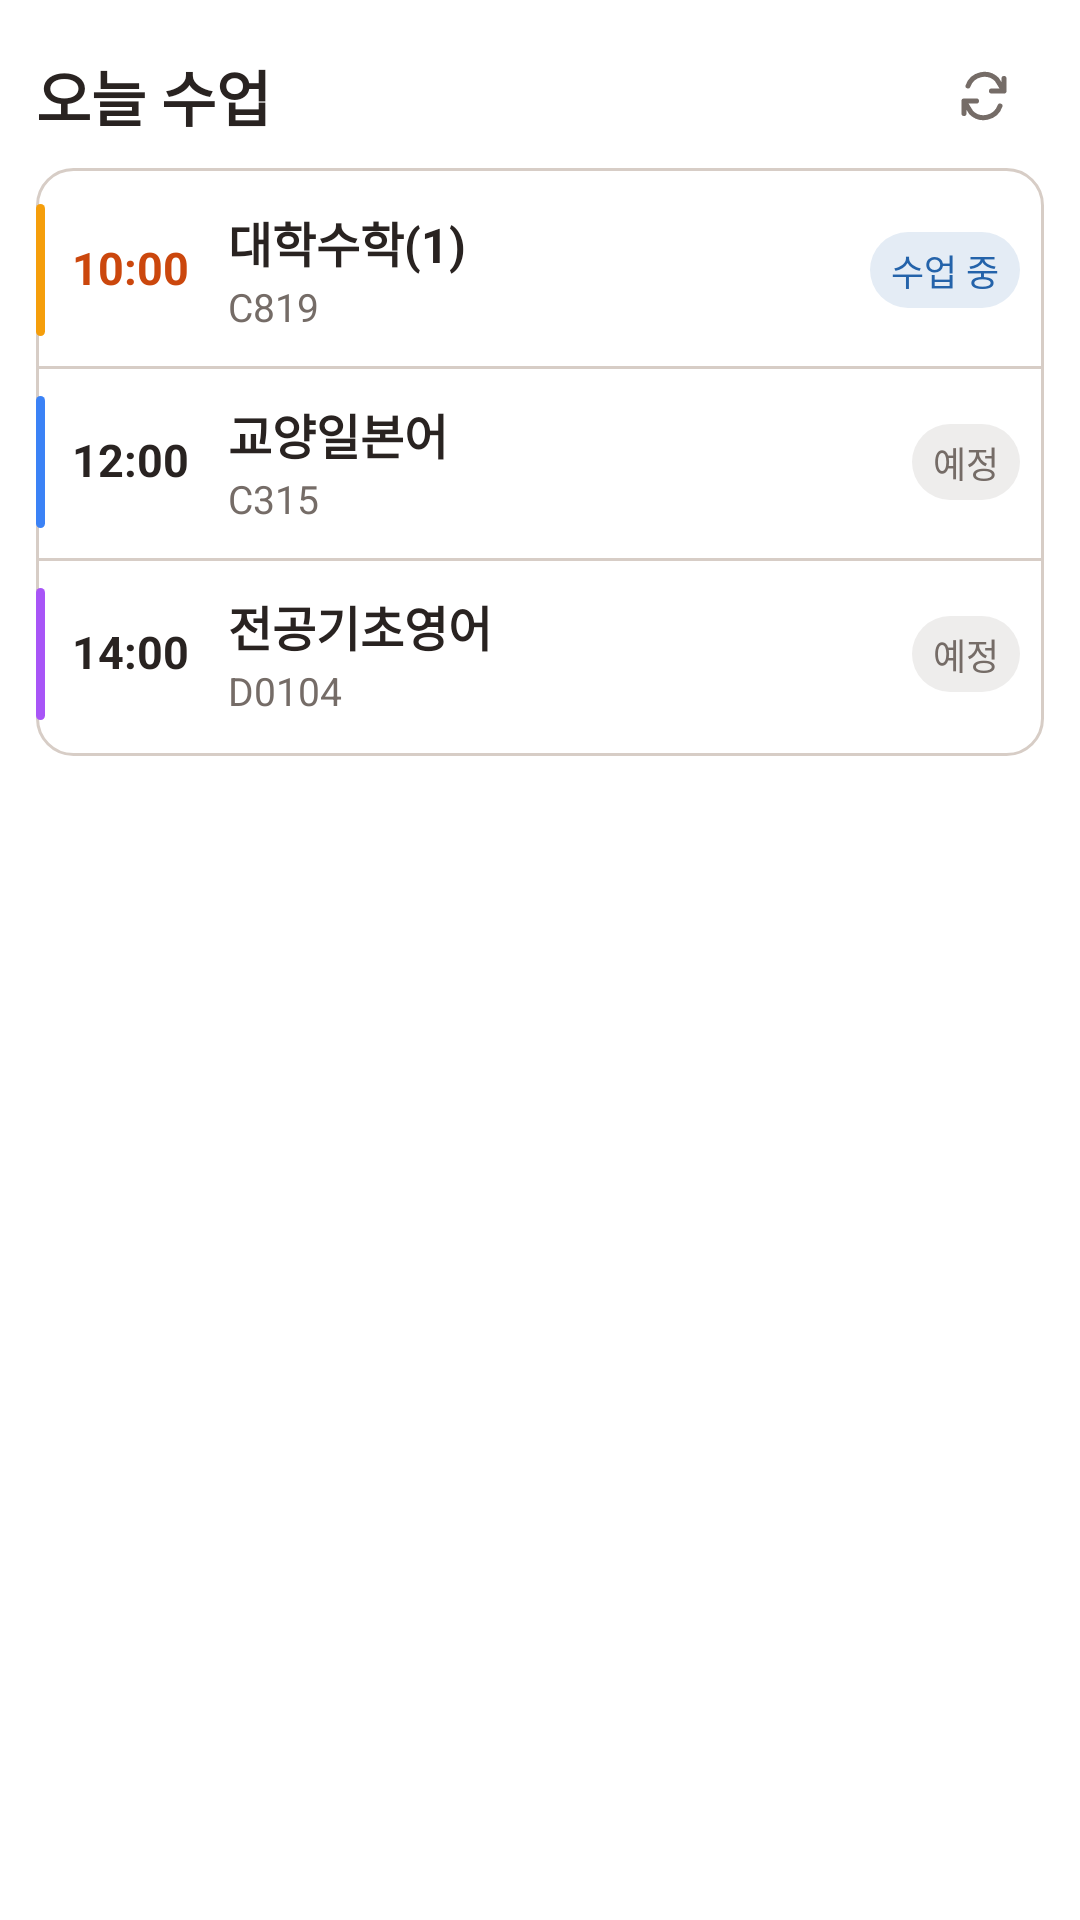

Here is an Android app screen rendered from its layout file. Give the layout XML and the strings, colors and styles it references.
<!-- AndroidManifest.xml: application theme Theme.hongsi -->
<!-- res/layout/today_large_widget_preview.xml -->
<?xml version="1.0" encoding="utf-8"?>
<LinearLayout xmlns:android="http://schemas.android.com/apk/res/android" android:layout_width="match_parent" android:layout_height="match_parent" android:orientation="vertical" android:padding="12dp" android:background="@drawable/widget_attendance_background">
  <LinearLayout android:layout_width="match_parent" android:layout_height="40dp" android:orientation="horizontal" android:gravity="center_vertical">
    <TextView android:layout_width="0dp" android:layout_height="match_parent" android:text="오늘 수업" android:textSize="20sp" android:textColor="@color/widget_text" android:includeFontPadding="false" android:layout_weight="1" android:gravity="center_vertical" android:maxLines="1" android:ellipsize="end" android:textStyle="bold" />
    <FrameLayout android:layout_width="40dp" android:layout_height="40dp" android:contentDescription="새로고침">
      <ImageView android:layout_width="match_parent" android:layout_height="match_parent" android:padding="10dp" android:src="@drawable/ic_widget_refresh" android:tint="@color/widget_muted" android:importantForAccessibility="no" />
      <ProgressBar android:layout_width="match_parent" android:layout_height="match_parent" android:padding="10dp" android:indeterminate="true" android:indeterminateOnly="true" android:indeterminateDrawable="@drawable/widget_refresh_spin" android:indeterminateTint="@color/widget_muted" android:indeterminateDuration="650" android:interpolator="@android:anim/linear_interpolator" android:visibility="gone" android:importantForAccessibility="no" />
    </FrameLayout>
  </LinearLayout>
  <LinearLayout android:layout_width="match_parent" android:layout_height="0dp" android:orientation="vertical" android:layout_weight="1">
    <LinearLayout android:layout_width="match_parent" android:layout_height="wrap_content" android:orientation="vertical" android:background="@drawable/widget_class_background" android:layout_marginTop="4dp" android:paddingTop="2dp" android:paddingBottom="2dp">
      <FrameLayout android:layout_width="match_parent" android:layout_height="64dp">
        <ImageView android:layout_width="match_parent" android:layout_height="1dp" android:background="@color/widget_border" android:importantForAccessibility="no" android:visibility="gone" />
        <ImageView android:layout_width="3dp" android:layout_height="match_parent" android:src="@drawable/widget_class_accent" android:scaleType="fitXY" android:layout_marginTop="10dp" android:layout_marginBottom="10dp" android:importantForAccessibility="no" android:tint="#f59e0b" />
        <LinearLayout android:layout_width="match_parent" android:layout_height="match_parent" android:orientation="horizontal" android:gravity="center_vertical" android:paddingStart="12dp" android:paddingEnd="8dp">
          <TextView android:layout_width="52dp" android:layout_height="wrap_content" android:text="10:00" android:textSize="15sp" android:textColor="@color/widget_primary" android:includeFontPadding="false" android:gravity="center_vertical" android:textStyle="bold" />
          <LinearLayout android:layout_width="0dp" android:layout_height="match_parent" android:layout_weight="1" android:orientation="vertical" android:gravity="center_vertical">
            <TextView android:layout_width="match_parent" android:layout_height="wrap_content" android:text="대학수학(1)" android:textSize="16sp" android:textColor="@color/widget_text" android:includeFontPadding="false" android:maxLines="2" android:ellipsize="end" android:textStyle="bold" />
            <TextView android:layout_width="match_parent" android:layout_height="wrap_content" android:text="C819" android:textSize="13sp" android:textColor="@color/widget_muted" android:includeFontPadding="false" android:maxLines="1" android:ellipsize="end" android:layout_marginTop="3dp" />
          </LinearLayout>
          <TextView android:layout_width="wrap_content" android:layout_height="wrap_content" android:text="수업 중" android:textSize="12sp" android:textColor="@color/widget_badge_info_text" android:includeFontPadding="false" android:gravity="center" android:paddingStart="7dp" android:paddingEnd="7dp" android:paddingTop="4dp" android:paddingBottom="4dp" android:maxLines="1" android:background="@drawable/widget_badge_info" android:layout_marginStart="6dp" />
        </LinearLayout>
      </FrameLayout>
      <FrameLayout android:layout_width="match_parent" android:layout_height="64dp">
        <ImageView android:layout_width="match_parent" android:layout_height="1dp" android:background="@color/widget_border" android:importantForAccessibility="no" android:visibility="visible" />
        <ImageView android:layout_width="3dp" android:layout_height="match_parent" android:src="@drawable/widget_class_accent" android:scaleType="fitXY" android:layout_marginTop="10dp" android:layout_marginBottom="10dp" android:importantForAccessibility="no" android:tint="#3b82f6" />
        <LinearLayout android:layout_width="match_parent" android:layout_height="match_parent" android:orientation="horizontal" android:gravity="center_vertical" android:paddingStart="12dp" android:paddingEnd="8dp">
          <TextView android:layout_width="52dp" android:layout_height="wrap_content" android:text="12:00" android:textSize="15sp" android:textColor="@color/widget_text" android:includeFontPadding="false" android:gravity="center_vertical" android:textStyle="bold" />
          <LinearLayout android:layout_width="0dp" android:layout_height="match_parent" android:layout_weight="1" android:orientation="vertical" android:gravity="center_vertical">
            <TextView android:layout_width="match_parent" android:layout_height="wrap_content" android:text="교양일본어" android:textSize="16sp" android:textColor="@color/widget_text" android:includeFontPadding="false" android:maxLines="2" android:ellipsize="end" android:textStyle="bold" />
            <TextView android:layout_width="match_parent" android:layout_height="wrap_content" android:text="C315" android:textSize="13sp" android:textColor="@color/widget_muted" android:includeFontPadding="false" android:maxLines="1" android:ellipsize="end" android:layout_marginTop="3dp" />
          </LinearLayout>
          <TextView android:layout_width="wrap_content" android:layout_height="wrap_content" android:text="예정" android:textSize="12sp" android:textColor="@color/widget_muted" android:includeFontPadding="false" android:gravity="center" android:paddingStart="7dp" android:paddingEnd="7dp" android:paddingTop="4dp" android:paddingBottom="4dp" android:maxLines="1" android:background="@drawable/widget_badge_muted" android:layout_marginStart="6dp" />
        </LinearLayout>
      </FrameLayout>
      <FrameLayout android:layout_width="match_parent" android:layout_height="64dp">
        <ImageView android:layout_width="match_parent" android:layout_height="1dp" android:background="@color/widget_border" android:importantForAccessibility="no" android:visibility="visible" />
        <ImageView android:layout_width="3dp" android:layout_height="match_parent" android:src="@drawable/widget_class_accent" android:scaleType="fitXY" android:layout_marginTop="10dp" android:layout_marginBottom="10dp" android:importantForAccessibility="no" android:tint="#a855f7" />
        <LinearLayout android:layout_width="match_parent" android:layout_height="match_parent" android:orientation="horizontal" android:gravity="center_vertical" android:paddingStart="12dp" android:paddingEnd="8dp">
          <TextView android:layout_width="52dp" android:layout_height="wrap_content" android:text="14:00" android:textSize="15sp" android:textColor="@color/widget_text" android:includeFontPadding="false" android:gravity="center_vertical" android:textStyle="bold" />
          <LinearLayout android:layout_width="0dp" android:layout_height="match_parent" android:layout_weight="1" android:orientation="vertical" android:gravity="center_vertical">
            <TextView android:layout_width="match_parent" android:layout_height="wrap_content" android:text="전공기초영어" android:textSize="16sp" android:textColor="@color/widget_text" android:includeFontPadding="false" android:maxLines="2" android:ellipsize="end" android:textStyle="bold" />
            <TextView android:layout_width="match_parent" android:layout_height="wrap_content" android:text="D0104" android:textSize="13sp" android:textColor="@color/widget_muted" android:includeFontPadding="false" android:maxLines="1" android:ellipsize="end" android:layout_marginTop="3dp" />
          </LinearLayout>
          <TextView android:layout_width="wrap_content" android:layout_height="wrap_content" android:text="예정" android:textSize="12sp" android:textColor="@color/widget_muted" android:includeFontPadding="false" android:gravity="center" android:paddingStart="7dp" android:paddingEnd="7dp" android:paddingTop="4dp" android:paddingBottom="4dp" android:maxLines="1" android:background="@drawable/widget_badge_muted" android:layout_marginStart="6dp" />
        </LinearLayout>
      </FrameLayout>
    </LinearLayout>
  </LinearLayout>
</LinearLayout>
<!-- resources referenced by this layout -->
<resources>
  <color name="widget_badge_info_text">#2463AA</color>
  <color name="widget_border">#D7CDC6</color>
  <color name="widget_muted">#756C67</color>
  <color name="widget_primary">#CB470D</color>
  <color name="widget_text">#292321</color>
  <!-- drawable ic_widget_refresh (drawable) -->
  <vector xmlns:android="http://schemas.android.com/apk/res/android" android:width="24dp" android:height="24dp" android:viewportWidth="24" android:viewportHeight="24">
      <path android:fillColor="@android:color/transparent" android:strokeColor="@color/widget_text" android:strokeWidth="2" android:strokeLineCap="round" android:strokeLineJoin="round" android:pathData="M20,5v5h-5 M4,19v-5h5 M5.6,8a7,7 0,0 1,11.55,-2.6L20,10 M4,14l2.85,4.6A7,7 0,0 0,18.4,16" />
  </vector>
  <!-- drawable widget_badge_info (drawable) -->
  <shape xmlns:android="http://schemas.android.com/apk/res/android" android:shape="rectangle"><corners android:radius="14dp"/><solid android:color="@color/widget_badge_info_background"/></shape>
  <!-- drawable widget_badge_muted (drawable) -->
  <shape xmlns:android="http://schemas.android.com/apk/res/android" android:shape="rectangle"><corners android:radius="14dp"/><solid android:color="@color/widget_badge_muted_background"/></shape>
  <!-- drawable widget_class_accent (drawable) -->
  <shape xmlns:android="http://schemas.android.com/apk/res/android"><solid android:color="#FFFFFF"/><corners android:radius="2dp"/></shape>
  <!-- drawable widget_class_background (drawable) -->
  <shape xmlns:android="http://schemas.android.com/apk/res/android"><solid android:color="@android:color/transparent"/><corners android:radius="12dp"/><stroke android:width="1dp" android:color="@color/widget_border"/></shape>
  <!-- drawable widget_refresh_spin (drawable) -->
  <rotate xmlns:android="http://schemas.android.com/apk/res/android" android:drawable="@drawable/ic_widget_refresh" android:fromDegrees="0" android:toDegrees="360" android:pivotX="50%" android:pivotY="50%" />
  <style name="Theme.hongsi" parent="Theme.Material3.DayNight.NoActionBar">
          
      </style>
  <color name="widget_badge_info_background">#1F2463AA</color>
  <color name="widget_badge_muted_background">#1F756C67</color>
</resources>
